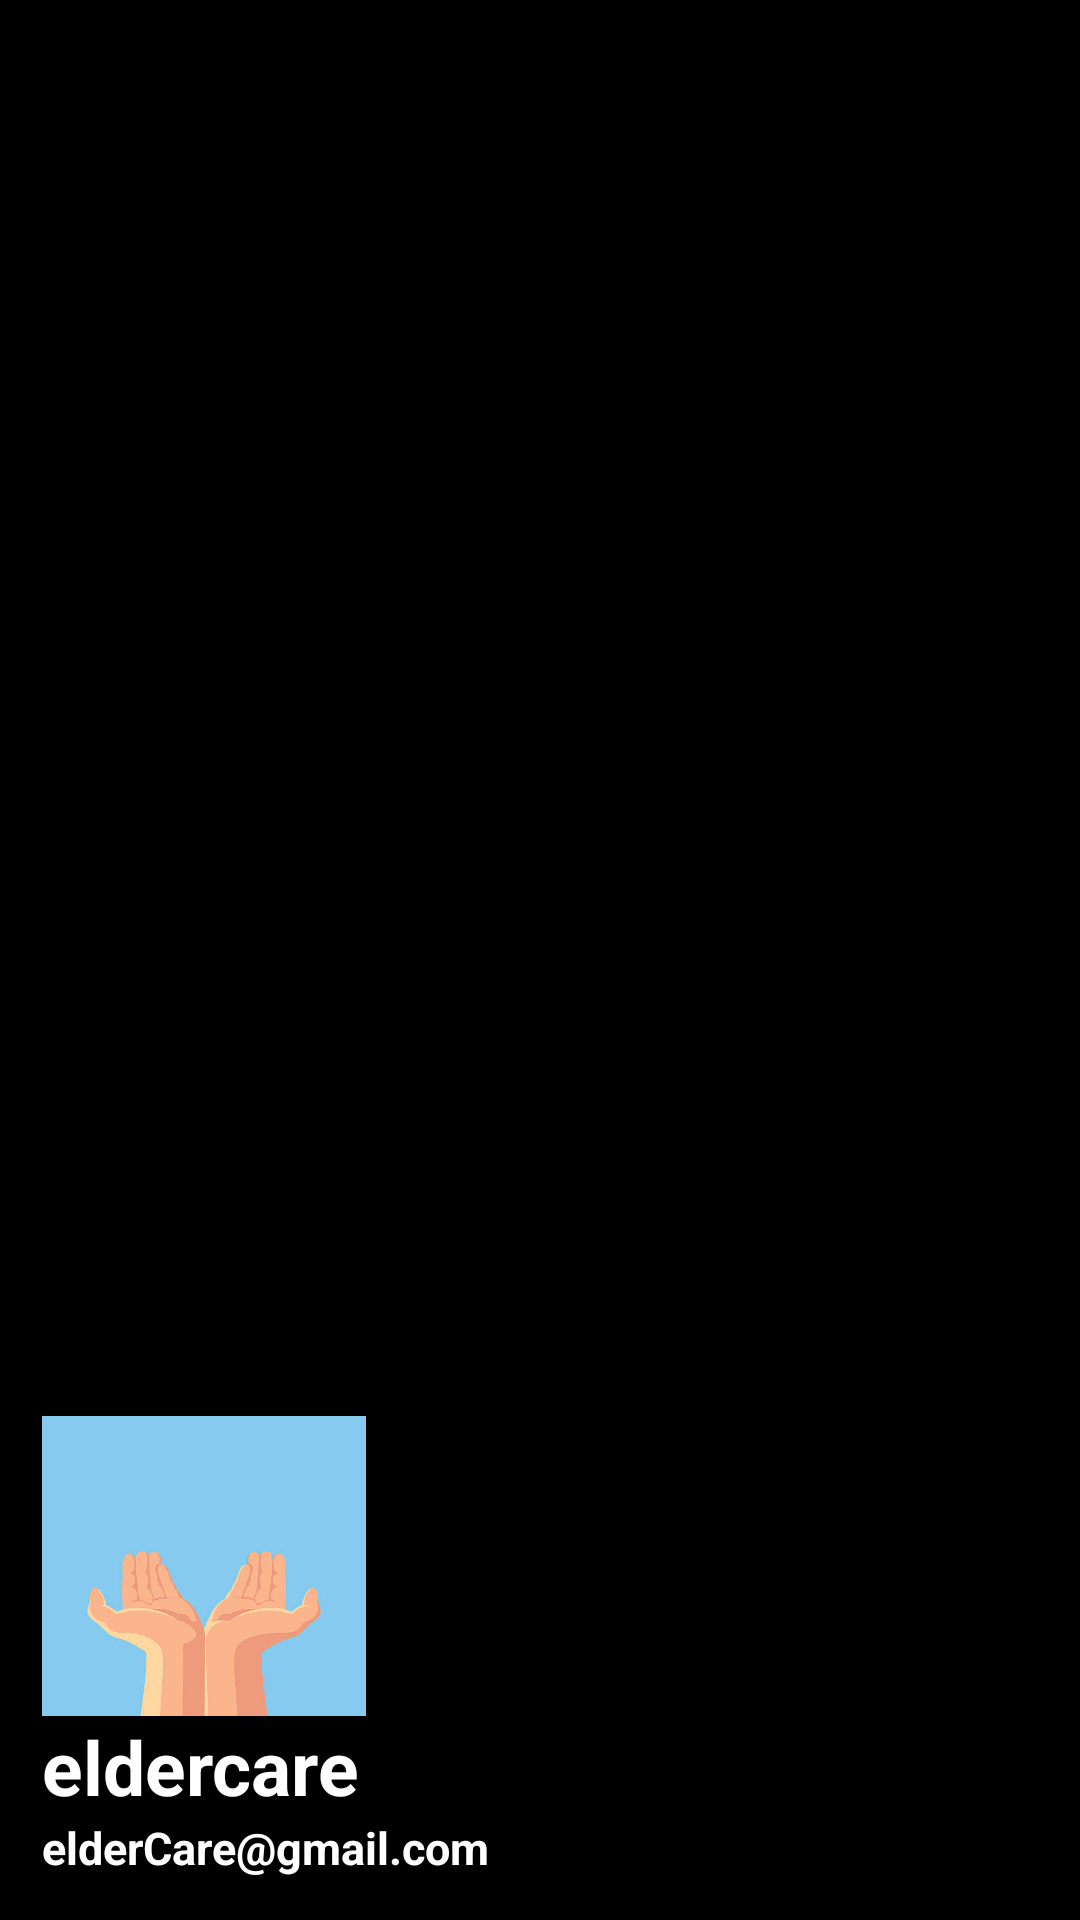

Here is an Android app screen rendered from its layout file. Give the layout XML and the strings, colors and styles it references.
<!-- AndroidManifest.xml: application theme Theme.FinalProject -->
<!-- res/layout/header_lay.xml -->
<?xml version="1.0" encoding="utf-8"?>
<LinearLayout
    xmlns:android="http://schemas.android.com/apk/res/android"
    android:layout_width="match_parent"
    android:layout_height="220dp"
    android:padding="14dp"
    android:background="@color/black"
    android:gravity="bottom"
    android:orientation="vertical"
    >
    <ImageView
        android:scaleType="centerCrop"
        android:id="@+id/nav_user_photo"
        android:layout_width="108dp"
        android:layout_height="100dp"
        android:contentDescription="@string/header_image"
        android:src="@drawable/hand" />

    <TextView
        android:id="@+id/nav_username"
        android:layout_width="wrap_content"
        android:layout_height="wrap_content"
        android:text="@string/eldercare4"
        android:textColor="@color/white"
        android:textSize="25sp"
        android:textStyle="bold" />

    <TextView
        android:id="@+id/nav_user_mail"
        android:layout_width="wrap_content"
        android:layout_height="wrap_content"
        android:text="@string/eldercare_gmail_com"
        android:textColor="@color/white"
        android:textSize="15sp"
        android:textStyle="bold" />

</LinearLayout>
<!-- resources referenced by this layout -->
<resources>
  <color name="black">#FF000000</color>
  <color name="white">#FFFFFF</color>
  <!-- drawable hand: jpg bitmap (drawable, 15468 bytes) -->
  <string name="eldercare4">eldercare</string>
  <string name="eldercare_gmail_com">elderCare@gmail.com</string>
  <string name="header_image">Header Image</string>
  <style name="Theme.FinalProject" parent="Theme.MaterialComponents.DayNight.NoActionBar">
          
          <item name="colorPrimary">@color/black</item>
          <item name="colorPrimaryVariant">@color/black</item>
          <item name="colorOnPrimary">@color/white</item>
          
          <item name="colorSecondary">@color/teal_200</item>
          <item name="colorSecondaryVariant">@color/teal_700</item>
          <item name="colorOnSecondary">@color/black</item>
          
          <item name="android:statusBarColor">?attr/colorPrimaryVariant</item>
          
  
      </style>
  <color name="teal_200">#FF03DAC5</color>
  <color name="teal_700">#FF018786</color>
</resources>
